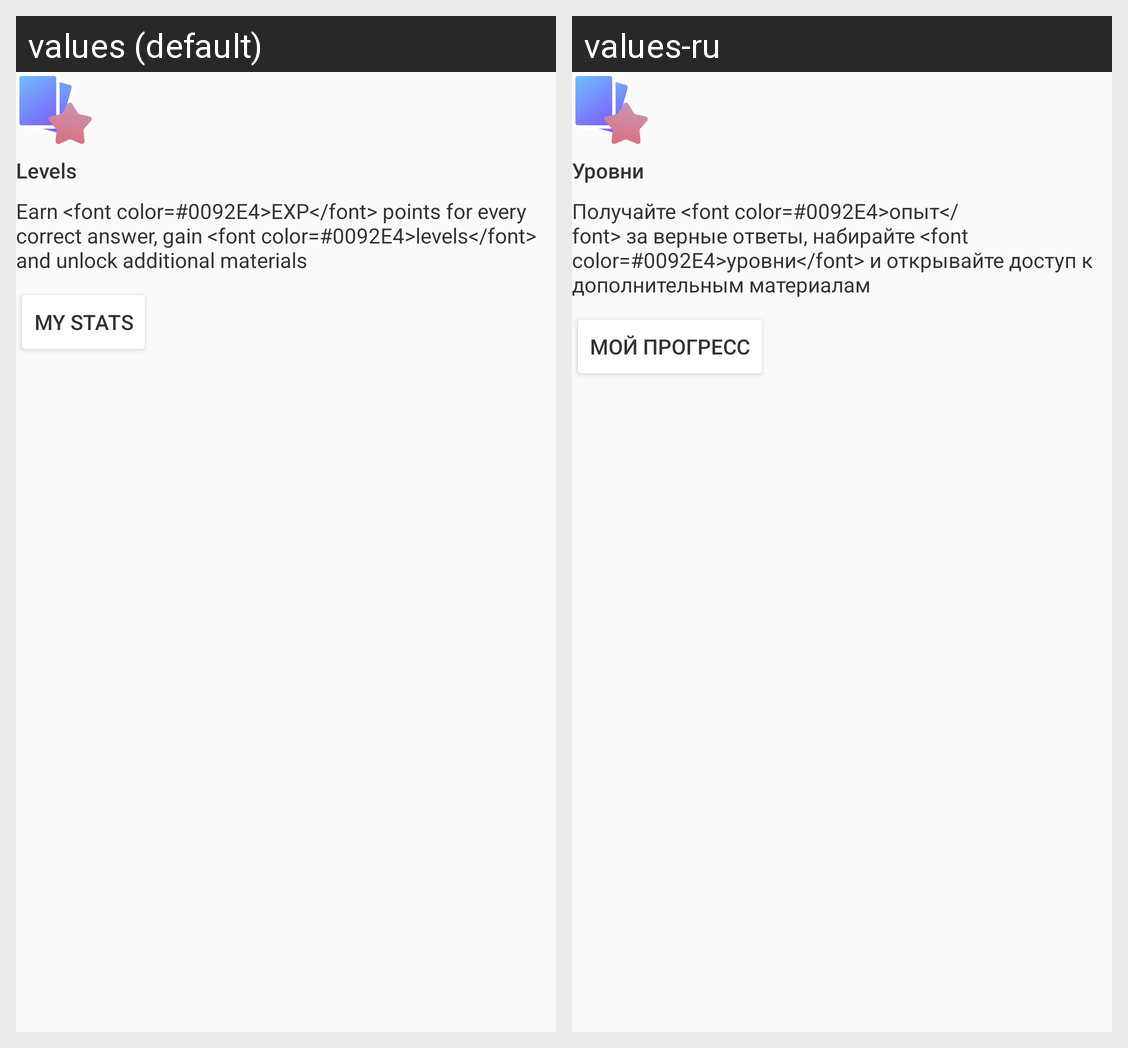

Translations of the strings shown on this Android screen, per locale in the grid:
Android screen res/layout/section_description_levels.xml rendered under 2 locales, left to right: values (default), values-ru. Device: Nexus 5 (rendered at 1080×1920; each locale shown at half size, 540×960, under a caption strip naming it); theme AppTheme.
Strings drawn on this screen, with the default value and each locale's value (text and hints the layout hard-codes, and strings that could not be matched under every locale, appear in the picture but are not listed):

description_levels_title
  values: Levels
  values-ru: Уровни

description_levels_description
  values: Earn <font color=#0092E4>EXP</font> points for every correct answer, gain <font color=#0092E4>levels</font> and unlock additional materials
  values-ru: Получайте <font color=#0092E4>опыт</font> за верные ответы, набирайте <font color=#0092E4>уровни</font> и открывайте доступ к дополнительным материалам

description_levels_button
  values: My stats
  values-ru: Мой прогресс
